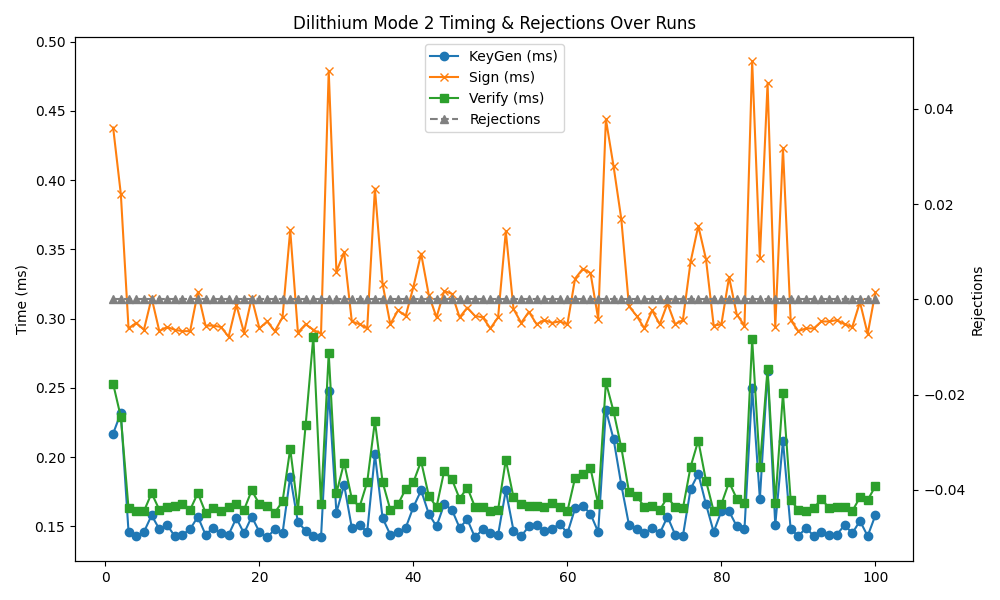

Data behind this chart, as committed beside it:
timestamp, mode, keygen, sign, verify, rejections
2025-04-30 14:37:18, 2, 0.217, 0.438, 0.253, 0
2025-04-30 14:37:20, 2, 0.232, 0.390, 0.229, 0
2025-04-30 14:37:21, 2, 0.146, 0.293, 0.163, 0
2025-04-30 14:37:23, 2, 0.143, 0.297, 0.161, 0
2025-04-30 14:37:24, 2, 0.146, 0.292, 0.161, 0
2025-04-30 14:37:26, 2, 0.158, 0.315, 0.174, 0
2025-04-30 14:37:27, 2, 0.148, 0.291, 0.162, 0
2025-04-30 14:37:29, 2, 0.151, 0.294, 0.164, 0
2025-04-30 14:37:30, 2, 0.143, 0.292, 0.165, 0
2025-04-30 14:37:32, 2, 0.144, 0.291, 0.166, 0
2025-04-30 14:37:33, 2, 0.148, 0.291, 0.162, 0
2025-04-30 14:37:35, 2, 0.157, 0.319, 0.174, 0
2025-04-30 14:37:37, 2, 0.144, 0.295, 0.160, 0
2025-04-30 14:37:38, 2, 0.149, 0.295, 0.163, 0
2025-04-30 14:37:40, 2, 0.145, 0.294, 0.161, 0
2025-04-30 14:37:41, 2, 0.144, 0.287, 0.164, 0
2025-04-30 14:37:43, 2, 0.156, 0.310, 0.166, 0
2025-04-30 14:37:44, 2, 0.145, 0.290, 0.162, 0
2025-04-30 14:37:46, 2, 0.157, 0.315, 0.176, 0
2025-04-30 14:37:47, 2, 0.146, 0.293, 0.166, 0
2025-04-30 14:37:49, 2, 0.142, 0.298, 0.165, 0
2025-04-30 14:37:50, 2, 0.148, 0.291, 0.160, 0
2025-04-30 14:37:52, 2, 0.145, 0.301, 0.168, 0
2025-04-30 14:37:53, 2, 0.186, 0.364, 0.206, 0
2025-04-30 14:37:55, 2, 0.153, 0.290, 0.162, 0
2025-04-30 14:37:57, 2, 0.147, 0.296, 0.223, 0
2025-04-30 14:37:58, 2, 0.143, 0.292, 0.287, 0
2025-04-30 14:38:00, 2, 0.142, 0.289, 0.166, 0
2025-04-30 14:38:02, 2, 0.248, 0.479, 0.275, 0
2025-04-30 14:38:04, 2, 0.160, 0.334, 0.174, 0
2025-04-30 14:38:06, 2, 0.180, 0.348, 0.196, 0
2025-04-30 14:38:08, 2, 0.149, 0.298, 0.170, 0
2025-04-30 14:38:09, 2, 0.151, 0.296, 0.164, 0
2025-04-30 14:38:11, 2, 0.146, 0.293, 0.182, 0
2025-04-30 14:38:13, 2, 0.202, 0.394, 0.226, 0
2025-04-30 14:38:15, 2, 0.156, 0.325, 0.182, 0
2025-04-30 14:38:16, 2, 0.144, 0.296, 0.162, 0
2025-04-30 14:38:18, 2, 0.146, 0.306, 0.166, 0
2025-04-30 14:38:20, 2, 0.149, 0.302, 0.177, 0
2025-04-30 14:38:22, 2, 0.164, 0.323, 0.182, 0
2025-04-30 14:38:24, 2, 0.176, 0.347, 0.197, 0
2025-04-30 14:38:26, 2, 0.159, 0.317, 0.172, 0
2025-04-30 14:38:27, 2, 0.150, 0.301, 0.164, 0
2025-04-30 14:38:30, 2, 0.166, 0.320, 0.190, 0
2025-04-30 14:38:32, 2, 0.162, 0.318, 0.184, 0
2025-04-30 14:38:33, 2, 0.149, 0.301, 0.170, 0
2025-04-30 14:38:35, 2, 0.155, 0.308, 0.178, 0
2025-04-30 14:38:36, 2, 0.142, 0.302, 0.164, 0
2025-04-30 14:38:38, 2, 0.148, 0.301, 0.164, 0
2025-04-30 14:38:39, 2, 0.145, 0.293, 0.161, 0
2025-04-30 14:38:41, 2, 0.144, 0.301, 0.162, 0
2025-04-30 14:38:43, 2, 0.176, 0.363, 0.198, 0
2025-04-30 14:38:44, 2, 0.147, 0.307, 0.171, 0
2025-04-30 14:38:46, 2, 0.143, 0.297, 0.166, 0
2025-04-30 14:38:47, 2, 0.150, 0.305, 0.165, 0
2025-04-30 14:38:49, 2, 0.151, 0.296, 0.165, 0
2025-04-30 14:38:51, 2, 0.147, 0.299, 0.164, 0
2025-04-30 14:38:53, 2, 0.148, 0.297, 0.167, 0
2025-04-30 14:38:54, 2, 0.152, 0.298, 0.164, 0
2025-04-30 14:38:56, 2, 0.145, 0.296, 0.161, 0
... 40 more rows
